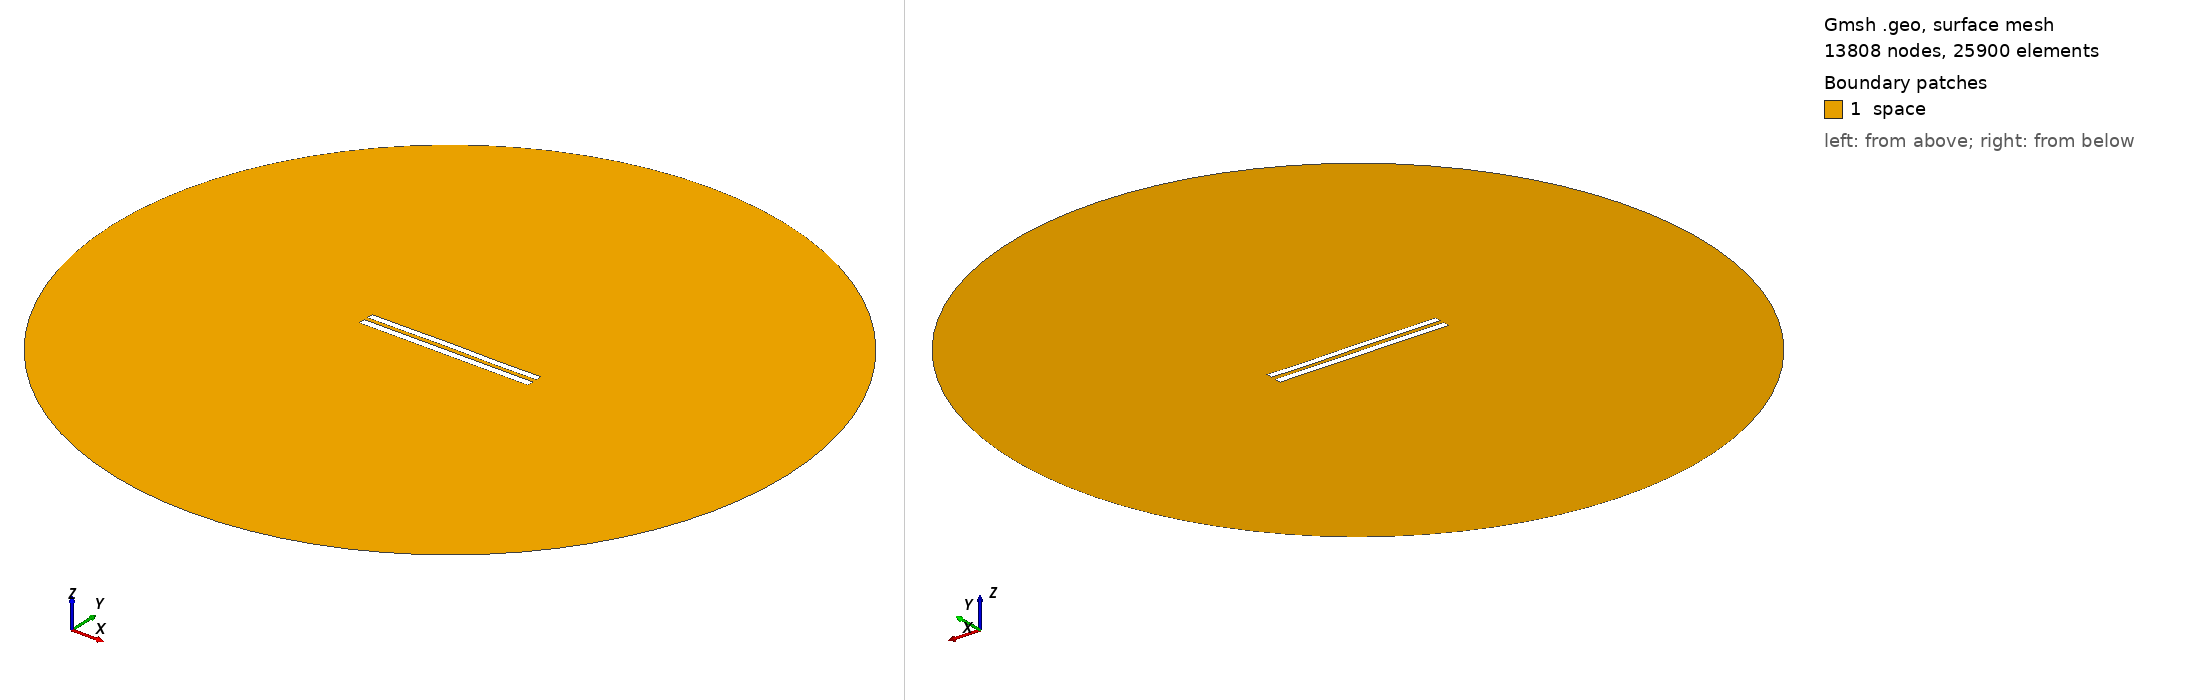

Gmsh geometry script, surface-meshed: 13808 nodes, 25900 surface elements. Boundary patches (legend numbers): 1 space. Left view from above one corner, right view from below the opposite corner. Legend entries are the model's physical surfaces. The drawing asked Gmsh for element sizes between 1% and 20% of the model's largest extent; the script's own settings can give other sizes.

=== 6092.geo (drawn) ===
//---------------------------------------
// Geometry kernel
//---------------------------------------

SetFactory("OpenCASCADE");



//---------------------------------------
// Parameters of the geometry
//---------------------------------------

// Overetch of the upper plate
overetch = 0.125;

// Distance between the plates
distance = 2.5;

// Discretization over the x axis (for the deformation)
nx = 50; 

// Length of the plate
L = 100 - overetch; 

// Number of modes
n = 4; 

// 1st mode coefficient
coeff(1) = 0.07499999999999998;
beta(1) = 0.596864 * 3.1415926535 / L;

// 2nd mode coefficient
coeff(2) = 0.07499999999999998;
beta(2) = 1.49418 * 3.1415926535 / L;

// 3rd mode coefficient
coeff(3) = 0.07499999999999998;
beta(3) = 2.50025 * 3.1415926535 / L;

// 4th mode coefficient
coeff(4) = -0.075;
beta(4) = 3.49999 * 3.1415926535 / L;



//---------------------------------------
// Upper plate (deformed rectangle)
//---------------------------------------

// Coordiantes of the upper plate
xmin = -50;
xmax = 50 - overetch;

// Height of the upper plate
yheight = 4 - 2 * overetch;

// Indexes of the points
UpperID[] = {};
LowerID[] = {};
LeftID[] = {};
RightID[] = {};

// Point index
p = 1;

// Horizontal edges
For i In {1:nx}
    x = xmin + (i-1)*(xmax - xmin)/(nx-1);

    y_bottom = distance / 2 + overetch;
    For j In {1:n}
        C = (Cosh(beta(j)*L) + Cos(beta(j)*L)) / (Sinh(beta(j)*L) + Sin(beta(j)*L));
        y_bottom  = y_bottom + coeff(j) * (Cosh(beta(j)*(x+50)) - Cos(beta(j)*(x+50)) - C * (Sinh(beta(j)*(x+50)) - Sin(beta(j)*(x+50))));
    EndFor

    y_top = y_bottom + yheight;

    Point(p) = {x, y_top, 0, 1.0};
    UpperID[i] = p;
    p = p + 1;

    Point(p) = {x, y_bottom, 0, 1.0};
    LowerID[i] = p;
    p = p + 1;
EndFor

// Create point lists
UpperPts[] = {}; LowerPts[] = {};
For i In {1:nx}
  UpperPts[] += {UpperID[i]};
  LowerPts[] += {LowerID[i]};
EndFor

// Build splines
Spline(1) = {UpperPts[]};
Spline(2) = {LowerPts[]};
Line(3) = {LowerPts[nx-1], UpperPts[nx-1]};
Line(4) = {LowerPts[0], UpperPts[0]};

// Build the plane surface
Curve Loop(1) = {2, 3, -1, -4};
Plane Surface(1) = {1};



//---------------------------------------
// Lower plate (rectangle)
//---------------------------------------

// Vertices
Point(1001) = {-50, -1, 0, 1.0};
Point(1002) = { 50, -1, 0, 1.0};
Point(1003) = { 50,  -5, 0, 1.0};
Point(1004) = {-50,  -5, 0, 1.0};

// Edges
Line(5) = {1001, 1002};
Line(6) = {1002, 1003};
Line(7) = {1003, 1004};
Line(8) = {1004, 1001};

// Plane surface
Line Loop(2) = {5, 6, 7, 8};
Plane Surface(2) = {2}; 



//---------------------------------------
// Outer (fictious) boundary
//---------------------------------------

// Points
Point(1005) = {0, 0, 0};       // Center
Point(1006) = {200, 0, 0};     // Start point
Point(1007) = {0, 200, 0};     // 90 degrees
Point(1008) = {-200, 0, 0};    // 180 degrees
Point(1009) = {0, -200, 0};    // 270 degrees

// Circle arcs (each needs start, center, end)
Circle(9) = {1006, 1005, 1007};
Circle(10) = {1007, 1005, 1008};
Circle(11) = {1008, 1005, 1009};
Circle(12) = {1009, 1005, 1006};

// Plane surface for the entire domain
Curve Loop(3) = {9, 10, 11, 12};
Surface(3) = {3};

// Subtract the plates from the whole domain to obtain the actual domain where we want to solve the equations
BooleanDifference{ Surface{3}; Delete; }{ Surface{1}; Surface{2}; Delete; }




//---------------------------------------
// Transfinite Lines/Curves
//---------------------------------------

// Set the number of points on the boundaries
r = 7;

// Plates
Transfinite Curve {1, 2} = 50*r Using Progression 1;
Transfinite Curve {3, 4} = 2*r Using Progression 1;
Transfinite Line {5, 7} = 50*r Using Progression 1;
Transfinite Line {6, 8} = 2*r Using Progression 1;

// Outer boundary
Transfinite Line {9, 10, 11, 12} = 20 Using Progression 1;



//---------------------------------------
// Physical groups
//---------------------------------------                

// Physical curves (boundaries)
Physical Line("force_segment", 10) = {2};
Physical Line("upper_plate", 11) = {1, 3, 4};
Physical Line("lower_plate", 12) = {5, 6, 7, 8};
Physical Line("boundary", 20) = {9, 10, 11, 12};

// Physical Surfaces
Physical Surface("space", 30) = {3};



//---------------------------------------
// 6. Generate the Mesh
//---------------------------------------

// 2D mesh generation
Mesh 2;
